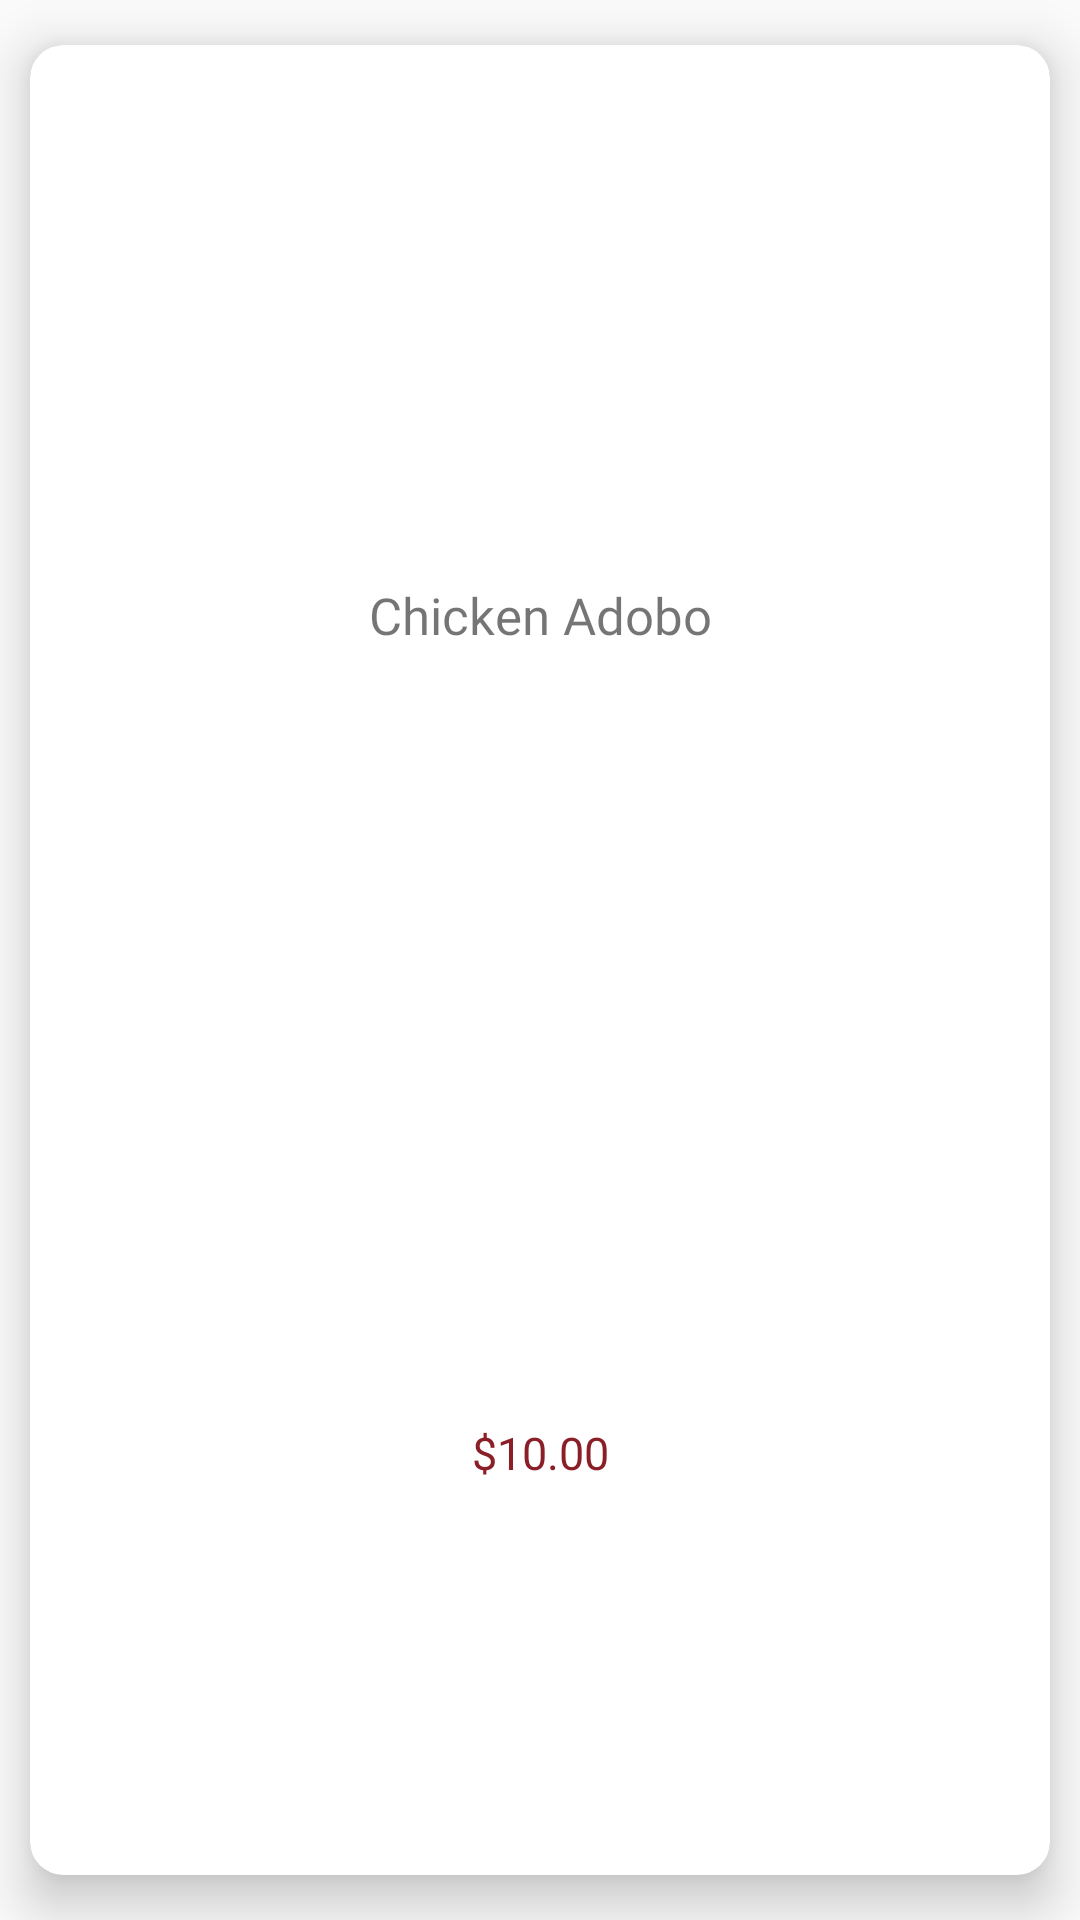

Android layout source for this screen:
<!-- AndroidManifest.xml: application theme AppTheme -->
<!-- res/layout/fooditem.xml -->
<?xml version="1.0" encoding="utf-8"?>
<androidx.cardview.widget.CardView xmlns:android="http://schemas.android.com/apk/res/android"
    xmlns:app="http://schemas.android.com/apk/res-auto"
    android:id="@+id/foodcard"
    android:layout_width="wrap_content"
    android:layout_height="220dp"


    android:clickable="true"
    android:padding="10dp"
    app:cardBackgroundColor="@color/white"
    app:cardCornerRadius="11dp"
    app:cardElevation="10dp"
    app:cardPreventCornerOverlap="false"
    app:cardUseCompatPadding="true">


    <LinearLayout
        android:layout_width="match_parent"
        android:layout_height="match_parent"
        android:orientation="vertical">

        <ImageView
            android:id="@+id/fooditemimg"
            android:layout_width="422dp"
            android:layout_height="156dp"
            android:layout_gravity="center"
            android:layout_weight="1"
            android:foregroundGravity="fill_horizontal|fill"
            android:src="@drawable/chicken_adobo" />

        <TextView
            android:id="@+id/food_item_name"
            android:layout_width="353dp"
            android:layout_height="match_parent"
            android:layout_gravity="center"
            android:layout_marginTop="5dp"
            android:layout_weight="3"
            android:fontFamily="@font/poppins_bold"
            android:gravity="center"
            android:text="Chicken Adobo"
            android:textSize="17sp" />

        <TextView
            android:id="@+id/food_item_price"
            android:layout_width="match_parent"
            android:layout_height="match_parent"
            android:layout_weight="3"
            android:fontFamily="@font/poppins"
            android:gravity="center"
            android:text="$10.00"
            android:textColor="@color/redMaroon"
            android:textSize="15sp" />

    </LinearLayout>


</androidx.cardview.widget.CardView>
<!-- resources referenced by this layout -->
<resources>
  <color name="redMaroon">#8B1F28</color>
  <color name="white">#FFFFFFFF</color>
  <style name="AppTheme" parent="Theme.AppCompat.Light.NoActionBar">
          
          <item name="android:windowFullscreen">true</item>
          <item name="colorPrimary">@color/purple_500</item>
          <item name="colorPrimaryVariant">@color/purple_700</item>
          <item name="colorOnPrimary">@color/white</item>
          
          <item name="colorSecondary">@color/teal_200</item>
          <item name="colorSecondaryVariant">@color/teal_700</item>
          <item name="colorOnSecondary">@color/black</item>
          
          <item name="android:statusBarColor">?attr/colorPrimaryVariant</item>
          
          <item name="android:listDivider" />
          <item name="android:textColorSecondary">@drawable/screen_background_holo_light</item>
  
  
      </style>
  <color name="purple_500">#FF6200EE</color>
  <color name="purple_700">#FF3700B3</color>
  <color name="teal_200">#FF03DAC5</color>
  <color name="teal_700">#FF018786</color>
  <color name="black">#FF000000</color>
</resources>
